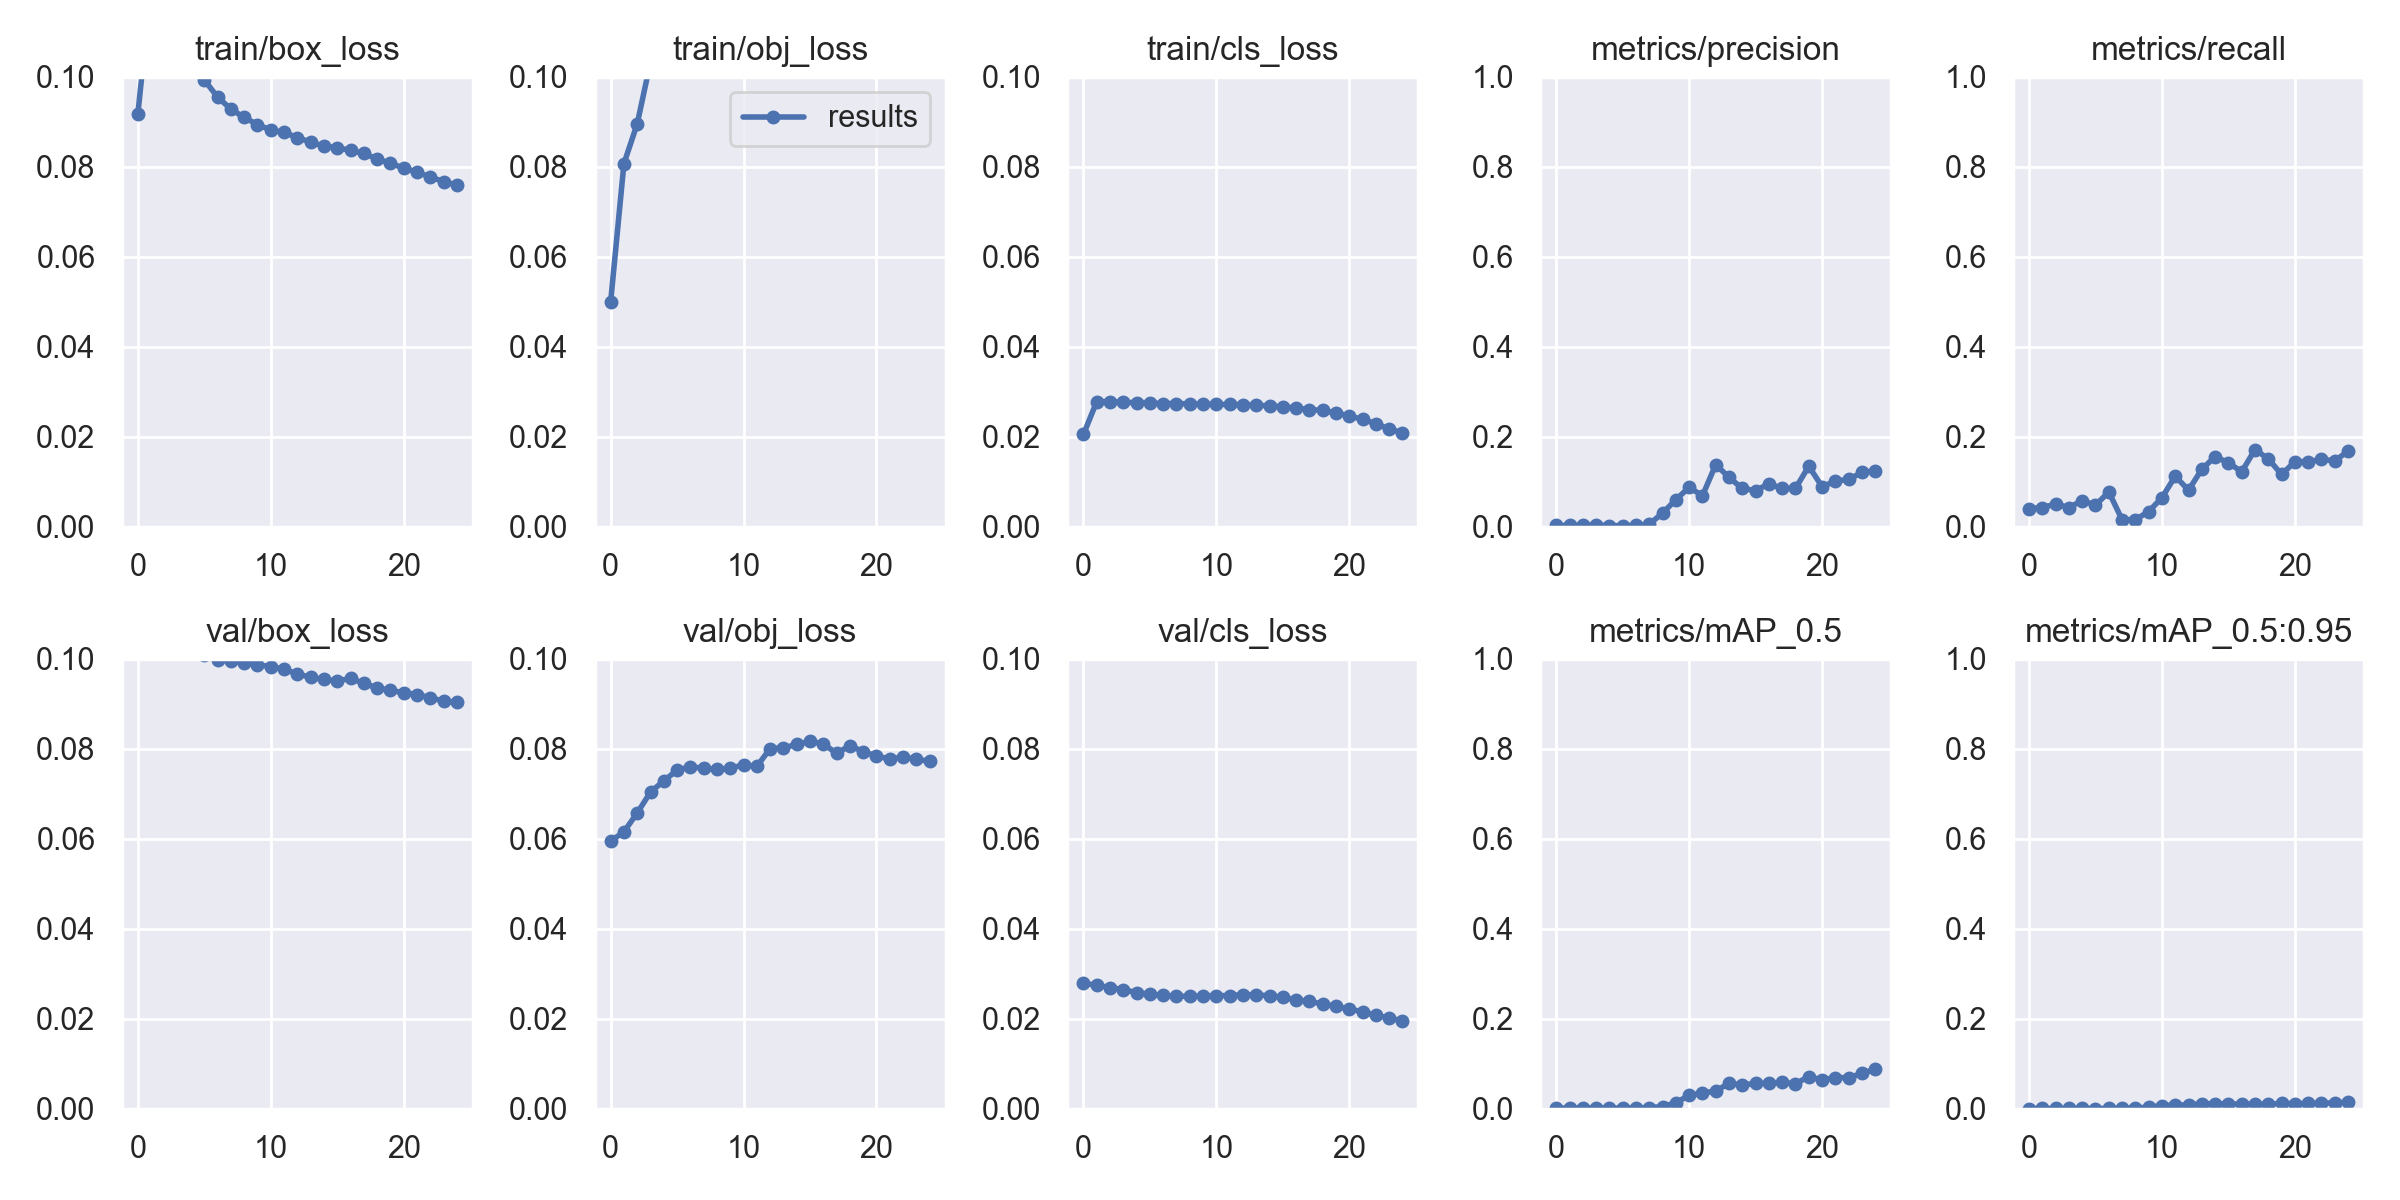

Values plotted in this chart, from the file beside it:
epoch, train/box_loss, train/obj_loss, train/cls_loss, metrics/precision, metrics/recall, metrics/mAP_0.5, metrics/mAP_0.5:0.95, val/box_loss, val/obj_loss, val/cls_loss, x/lr0, x/lr1, x/lr2
0, 0.09169, 0.04993, 0.02048, 0.002526, 0.03985, 0.001024, 0.0002212, 0.1179, 0.05945, 0.02783, 3e-05, 3e-05, 0.09973
1, 0.1201, 0.0807, 0.0278, 0.00272, 0.04243, 0.001262, 0.0003084, 0.1154, 0.06155, 0.02745, 6.9779e-05, 6.9779e-05, 0.09937
2, 0.116, 0.08955, 0.02776, 0.002823, 0.05016, 0.001251, 0.000335, 0.1111, 0.06572, 0.02689, 0.0001086, 0.0001086, 0.09901
3, 0.1102, 0.1033, 0.02764, 0.00337, 0.04243, 0.001387, 0.0003034, 0.1065, 0.07038, 0.02645, 0.0001458, 0.0001458, 0.09865
4, 0.1044, 0.1166, 0.02755, 0.00246, 0.05789, 0.001322, 0.0002806, 0.1033, 0.07287, 0.0258, 0.0001806, 0.0001806, 0.09828
5, 0.09931, 0.1285, 0.02746, 0.001888, 0.04758, 0.0009752, 0.0001825, 0.1009, 0.07525, 0.02542, 0.0002124, 0.0002124, 0.09791
6, 0.09549, 0.1374, 0.02737, 0.002645, 0.07712, 0.001433, 0.0003679, 0.09981, 0.07601, 0.02518, 0.0002407, 0.0002407, 0.09754
7, 0.09283, 0.1441, 0.02734, 0.005549, 0.01546, 0.002354, 0.000549, 0.09953, 0.07566, 0.025, 0.000265, 0.000265, 0.09717
8, 0.09097, 0.1482, 0.0273, 0.02993, 0.01546, 0.004213, 0.001181, 0.09906, 0.0754, 0.02496, 0.000285, 0.000285, 0.09678
9, 0.0894, 0.1502, 0.02723, 0.05989, 0.03351, 0.01337, 0.003327, 0.09871, 0.07563, 0.02503, 0.0003004, 0.0003004, 0.0964
10, 0.08814, 0.149, 0.02715, 0.08736, 0.06439, 0.02917, 0.006565, 0.09826, 0.07647, 0.02514, 0.0003112, 0.0003112, 0.09601
11, 0.08764, 0.1462, 0.02717, 0.06855, 0.112, 0.03461, 0.008145, 0.09766, 0.07608, 0.02511, 0.0003172, 0.0003172, 0.09562
12, 0.0865, 0.1449, 0.02707, 0.138, 0.08109, 0.03932, 0.008098, 0.09665, 0.08003, 0.02536, 0.0003188, 0.0003188, 0.09522
13, 0.08547, 0.1425, 0.02699, 0.1093, 0.1275, 0.05611, 0.01095, 0.09589, 0.08024, 0.02527, 0.0003162, 0.0003162, 0.09482
14, 0.08458, 0.1407, 0.02683, 0.0849, 0.1558, 0.0524, 0.01063, 0.09541, 0.08095, 0.02511, 0.0003098, 0.0003098, 0.09441
15, 0.08427, 0.1381, 0.02665, 0.08008, 0.1417, 0.05637, 0.01084, 0.09506, 0.08163, 0.02474, 0.0003001, 0.0003001, 0.094
16, 0.08362, 0.1359, 0.02635, 0.09527, 0.1219, 0.05607, 0.009642, 0.09566, 0.08109, 0.0242, 0.0002879, 0.0002879, 0.09359
17, 0.08296, 0.1336, 0.02603, 0.08475, 0.1713, 0.05822, 0.01022, 0.09454, 0.07898, 0.02382, 0.0002738, 0.0002738, 0.09317
18, 0.08177, 0.1317, 0.02582, 0.08508, 0.1506, 0.05521, 0.009743, 0.09352, 0.08071, 0.02327, 0.0002588, 0.0002588, 0.09276
19, 0.08077, 0.1301, 0.02528, 0.1343, 0.116, 0.07137, 0.01161, 0.09299, 0.07935, 0.02272, 0.0002437, 0.0002437, 0.09234
20, 0.07972, 0.1285, 0.02461, 0.08876, 0.1443, 0.06356, 0.01103, 0.09247, 0.0784, 0.02215, 0.0002294, 0.0002294, 0.09193
21, 0.07881, 0.1268, 0.02385, 0.1012, 0.1443, 0.06916, 0.01147, 0.09207, 0.07771, 0.02152, 0.000217, 0.000217, 0.09152
22, 0.07773, 0.1253, 0.02288, 0.105, 0.1495, 0.06843, 0.01211, 0.09135, 0.07816, 0.02071, 0.0002076, 0.0002076, 0.09111
23, 0.07671, 0.124, 0.02169, 0.1204, 0.1464, 0.07858, 0.01271, 0.09059, 0.07769, 0.02016, 0.0002019, 0.0002019, 0.0907
24, 0.07595, 0.1227, 0.02087, 0.1242, 0.1675, 0.08753, 0.01412, 0.0903, 0.07719, 0.0195, 0.0002011, 0.0002011, 0.0903
